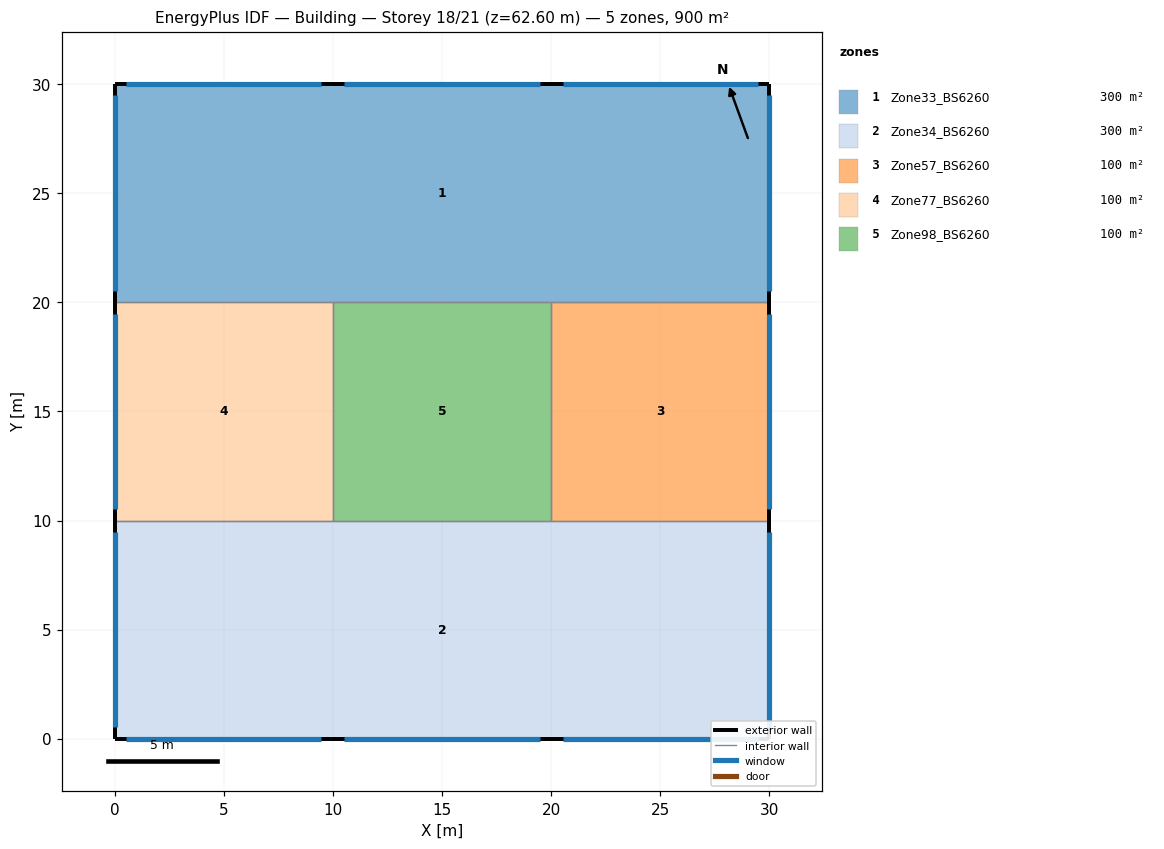
=== STOREY PLAN SPEC (per zone: floor XY polygon, exterior-wall plan segments, windows/doors) ===
zone 1: Zone33_BS6260  (300.0 m²)
  floor: (20.00, 30.00) (20.00, 20.00) (10.00, 20.00) (10.00, 30.00)
  floor: (10.00, 30.00) (10.00, 20.00) (0.00, 20.00) (0.00, 30.00)
  floor: (30.00, 30.00) (30.00, 20.00) (20.00, 20.00) (20.00, 30.00)
  exterior wall: (20.00, 30.00) – (10.00, 30.00)  [10.0 m]
    window: (19.47, 30.00) – (10.53, 30.00)  [28.8 m²]
  exterior wall: (10.00, 30.00) – (0.00, 30.00)  [10.0 m]
    window: (9.47, 30.00) – (0.53, 30.00)  [28.8 m²]
  exterior wall: (0.00, 30.00) – (0.00, 20.00)  [10.0 m]
    window: (0.00, 29.47) – (0.00, 20.53)  [28.8 m²]
  exterior wall: (30.00, 20.00) – (30.00, 30.00)  [10.0 m]
    window: (30.00, 20.53) – (30.00, 29.47)  [28.8 m²]
  exterior wall: (30.00, 30.00) – (20.00, 30.00)  [10.0 m]
    window: (29.47, 30.00) – (20.53, 30.00)  [28.8 m²]
  interior walls: 3
zone 2: Zone34_BS6260  (300.0 m²)
  floor: (20.00, 10.00) (20.00, 0.00) (10.00, 0.00) (10.00, 10.00)
  floor: (30.00, 10.00) (30.00, 0.00) (20.00, 0.00) (20.00, 10.00)
  floor: (10.00, 10.00) (10.00, 0.00) (0.00, 0.00) (0.00, 10.00)
  exterior wall: (10.00, 0.00) – (20.00, 0.00)  [10.0 m]
    window: (10.53, 0.00) – (19.47, 0.00)  [28.8 m²]
  exterior wall: (20.00, 0.00) – (30.00, 0.00)  [10.0 m]
    window: (20.53, 0.00) – (29.47, 0.00)  [28.8 m²]
  exterior wall: (30.00, 0.00) – (30.00, 10.00)  [10.0 m]
    window: (30.00, 0.53) – (30.00, 9.47)  [28.8 m²]
  exterior wall: (0.00, 10.00) – (0.00, 0.00)  [10.0 m]
    window: (0.00, 9.47) – (0.00, 0.53)  [28.8 m²]
  exterior wall: (0.00, 0.00) – (10.00, 0.00)  [10.0 m]
    window: (0.53, 0.00) – (9.47, 0.00)  [28.8 m²]
  interior walls: 3
zone 3: Zone57_BS6260  (100.0 m²)
  floor: (30.00, 20.00) (30.00, 10.00) (20.00, 10.00) (20.00, 20.00)
  exterior wall: (30.00, 10.00) – (30.00, 20.00)  [10.0 m]
    window: (30.00, 10.53) – (30.00, 19.47)  [28.8 m²]
  interior walls: 3
zone 4: Zone77_BS6260  (100.0 m²)
  floor: (10.00, 20.00) (10.00, 10.00) (0.00, 10.00) (0.00, 20.00)
  exterior wall: (0.00, 20.00) – (0.00, 10.00)  [10.0 m]
    window: (0.00, 19.47) – (0.00, 10.53)  [28.8 m²]
  interior walls: 3
zone 5: Zone98_BS6260  (100.0 m²)
  floor: (20.00, 20.00) (20.00, 10.00) (10.00, 10.00) (10.00, 20.00)
  interior walls: 4

=== DERIVED (storey summary) ===
Building: Building
Storey: 18 of 21  (floor level z = 62.60 m)
Storey gross floor area: 900.0 m²
Zones on this storey: 5
  - Zone33_BS6260: floor 300.0 m²; exterior wall 50.0 m (180.0 m²); 5 window(s) 144.0 m²; WWR 80.0%
  - Zone34_BS6260: floor 300.0 m²; exterior wall 50.0 m (180.0 m²); 5 window(s) 144.0 m²; WWR 80.0%
  - Zone57_BS6260: floor 100.0 m²; exterior wall 10.0 m (36.0 m²); 1 window(s) 28.8 m²; WWR 80.0%
  - Zone77_BS6260: floor 100.0 m²; exterior wall 10.0 m (36.0 m²); 1 window(s) 28.8 m²; WWR 80.0%
  - Zone98_BS6260: floor 100.0 m²
Zone adjacency (shared interzone walls):
  - Zone33_BS6260 ↔ Zone57_BS6260
  - Zone33_BS6260 ↔ Zone77_BS6260
  - Zone33_BS6260 ↔ Zone98_BS6260
  - Zone34_BS6260 ↔ Zone57_BS6260
  - Zone34_BS6260 ↔ Zone77_BS6260
  - Zone34_BS6260 ↔ Zone98_BS6260
  - Zone57_BS6260 ↔ Zone98_BS6260
  - Zone77_BS6260 ↔ Zone98_BS6260